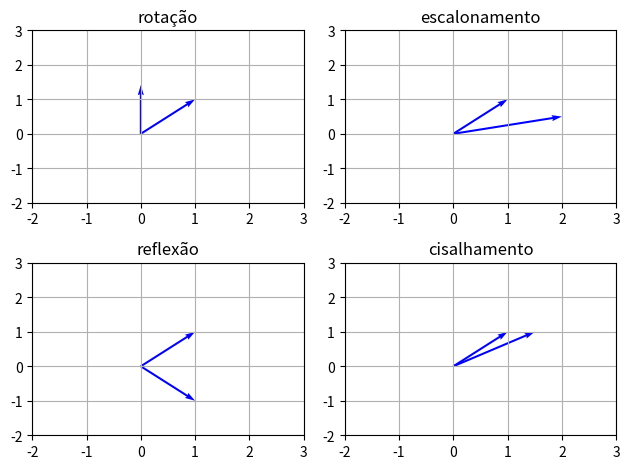

The matplotlib source for this figure:
import numpy as np
import matplotlib.pyplot as plt

# Definindo o vetor original
v = np.array([1, 1])  # O vetor original é [1, 1]

# Definindo as transformações lineares
theta = np.pi / 4  # Ângulo de rotação em radianos (45 graus)
tranformations = [
    ("rotação", np.array([[np.cos(theta), -np.sin(theta)],
                          [np.sin(theta), np.cos(theta)]])),  # Matriz de rotação
    
    ("escalonamento", np.array([[2, 0], 
                                [0, 0.5]])),  # Matriz de escalonamento (amplia o vetor no eixo x e diminui no eixo y)

    ("reflexão", np.array([[1, 0],
                           [0, -1]])),  # Matriz de reflexão (reflete o vetor no eixo x)

    ("cisalhamento", np.array([[1, 0.5],
                               [0, 1]]))  # Matriz de cisalhamento (aplica um deslocamento no eixo x proporcional ao valor de y)
]

# Laço para aplicar e exibir as transformações
for i, (name, T) in enumerate(tranformations, start=1):
    plt.subplot(2, 2, i)  # Organizando os subgráficos em uma grade 2x2
    plt.title(name)  # Adicionando o título do gráfico
    
    # Calculando o vetor transformado
    transformed_v = np.dot(T, v)  
    
    # Plotando o vetor original e o vetor transformado
    plt.quiver([0, 0], [0, 0], [v[0], transformed_v[0]], [v[1], transformed_v[1]], angles='xy', scale_units='xy', scale=1, color='blue')
    
    # Ajustando limites e grid do gráfico
    plt.xlim(-2, 3)
    plt.ylim(-2, 3)
    plt.grid(True)

# Ajustando layout para evitar sobreposição
plt.tight_layout()

# Exibindo os gráficos
plt.show()